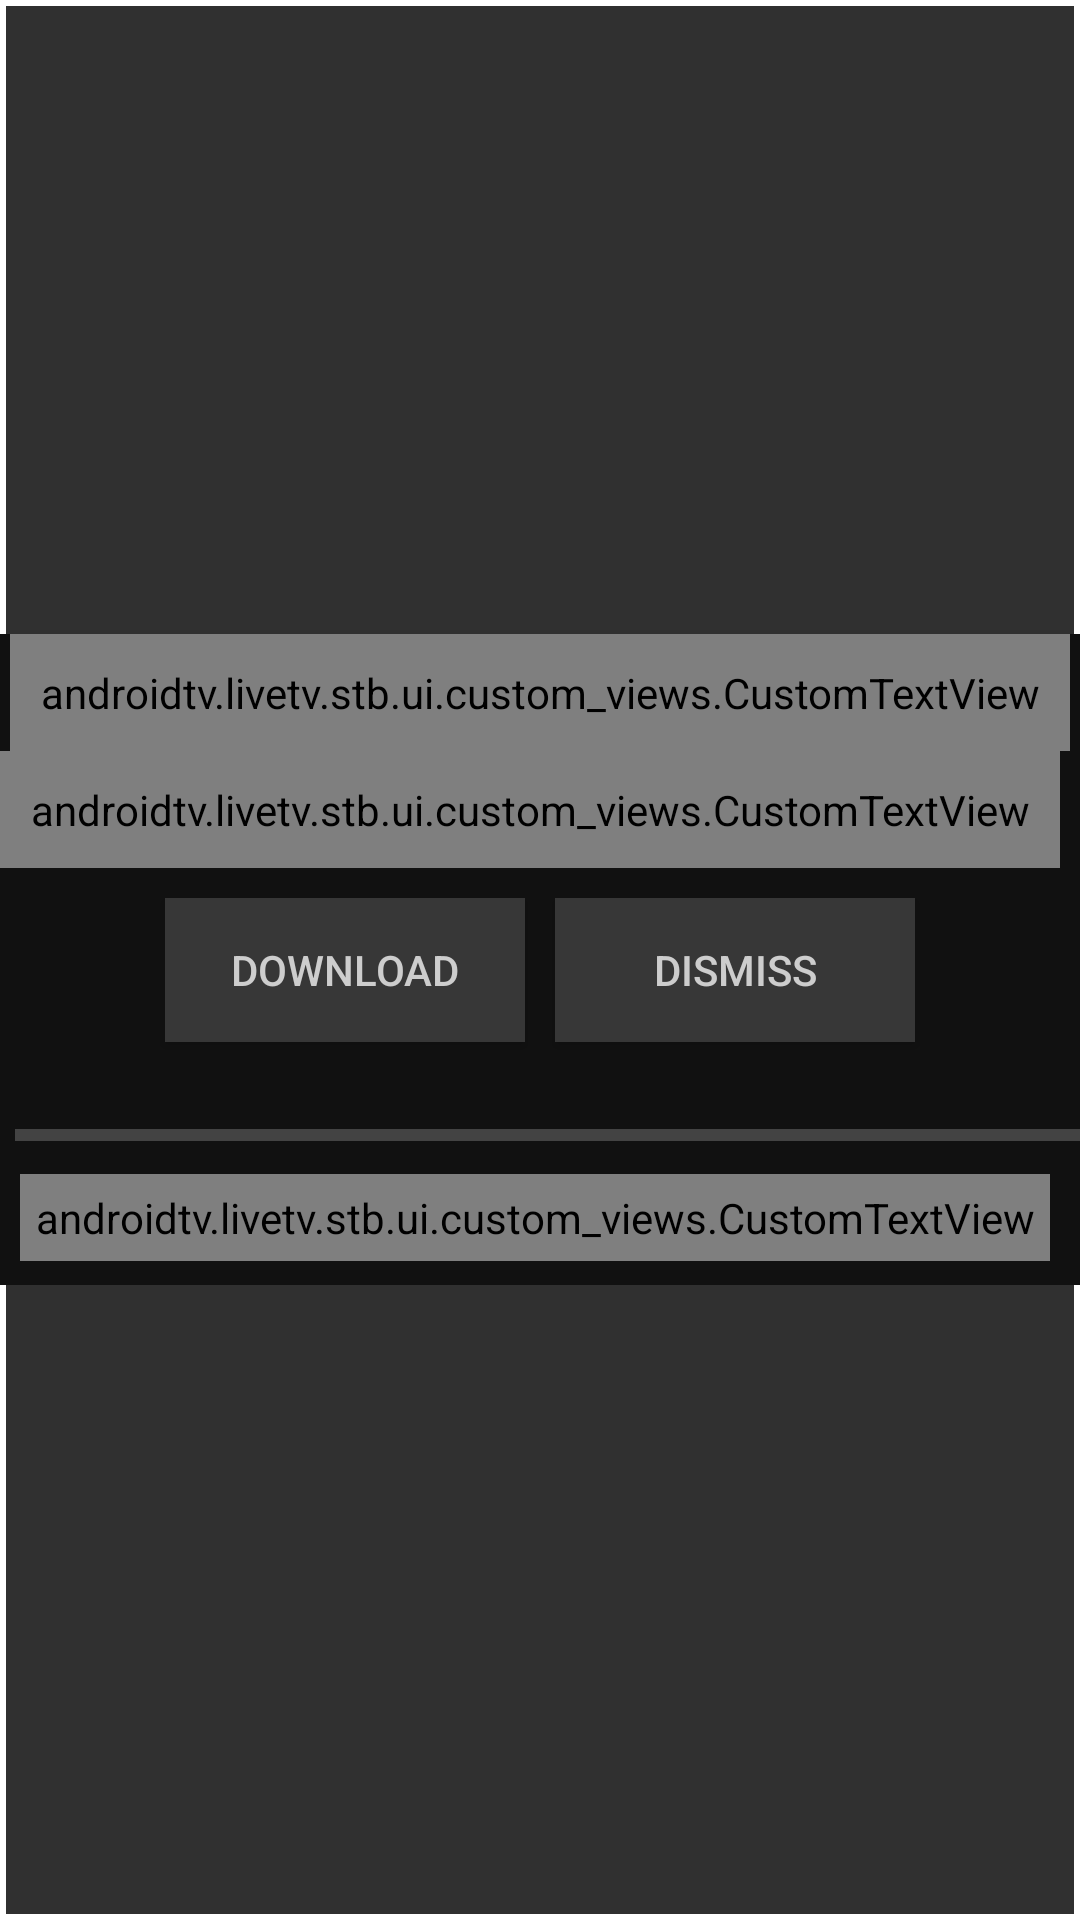

Write the Android layout XML for this screen, with the resource values it uses.
<!-- AndroidManifest.xml: application theme AppTheme -->
<!-- res/layout/fragment_download.xml -->
<FrameLayout xmlns:android="http://schemas.android.com/apk/res/android"
    xmlns:tools="http://schemas.android.com/tools"
    android:layout_width="wrap_content"
    android:layout_height="wrap_content"
    xmlns:app="http://schemas.android.com/apk/res-auto"
    android:layout_gravity="center"
    android:background="@drawable/white_background">

    <LinearLayout
        android:layout_width="wrap_content"
        android:layout_height="wrap_content"
        android:layout_gravity="center"
        android:background="@color/color_black"
        android:orientation="vertical">

        <androidtv.livetv.stb.ui.custom_views.CustomTextView
            android:id="@+id/fragment_header_textView"
            android:layout_width="wrap_content"
            android:layout_height="wrap_content"
            android:layout_gravity="center_horizontal"
            android:textAppearance="?android:attr/textAppearanceLarge"
            android:text="@string/update"
            android:padding="10dp"
            app:fontAssetName="@string/font_helvetica_medium"
            android:textColor="@color/text_color_heading"/>
        <androidtv.livetv.stb.ui.custom_views.CustomTextView
            android:padding="10dp"
            android:id="@+id/downloadTextView"
            android:layout_width="wrap_content"
            android:layout_height="wrap_content"
            android:textColor="@color/text_color"
            app:fontAssetName="@string/font_helvetica_regular"
            android:text="@string/downloading"
            android:textAppearance="?android:attr/textAppearanceMedium"/>
        <LinearLayout
            android:layout_width="wrap_content"
            android:layout_height="wrap_content"
            android:layout_gravity="center"
            android:padding="5dp"
            android:id="@+id/download_or_update_layout"
            android:visibility="visible"
            android:orientation="horizontal">
            <Button
                android:id="@+id/btn_download"
                android:layout_margin="5dp"
                android:layout_width="120dp"
                android:layout_height="wrap_content"
                android:background="@drawable/login_button_selector"
                android:textColor="@color/text_color"
                android:text="@string/download"/>

            <Button
                android:id="@+id/btn_dismiss"
                android:layout_margin="5dp"
                android:layout_width="120dp"
                android:layout_height="wrap_content"
                android:background="@drawable/login_button_selector"
                android:textColor="@color/text_color"
                android:text="@string/dismiss"/>
        </LinearLayout>

        <ProgressBar
            android:padding="5dp"
            android:id="@+id/progress_download"
            style="@style/Widget.AppCompat.ProgressBar.Horizontal"
            android:layout_width="700sp"
            android:layout_height="wrap_content"
            android:layout_marginTop="8dp"
            android:visibility="visible"
            android:maxWidth="700sp"
           />
        <androidtv.livetv.stb.ui.custom_views.CustomTextView
            android:id="@+id/download_percent"
            android:layout_width="wrap_content"
            android:layout_height="wrap_content"
            android:text="0%"
            android:padding="5dp"
            android:layout_gravity="end"
            app:fontAssetName="@string/font_helvetica_regular"
            android:layout_marginRight="10dp"
            android:textColor="@color/text_color"
            android:layout_marginBottom="8dp"
            android:visibility="visible"
            android:layout_marginEnd="10dp"
            tools:ignore="RtlHardcoded" />

    </LinearLayout>


</FrameLayout>
<!-- resources referenced by this layout -->
<resources>
  <color name="color_black">#111111</color>
  <color name="text_color">#cdcdcd</color>
  <color name="text_color_heading">#ececec</color>
  <!-- drawable login_button_selector (drawable) -->
  <?xml version="1.0" encoding="utf-8"?>
  <selector xmlns:android="http://schemas.android.com/apk/res/android">
  
      <item android:drawable="@drawable/button_red" android:state_focused="true"/>	
      
      <item android:drawable="@drawable/button_red" android:state_pressed="true"/>	
  
      <item android:drawable="@drawable/button_gray"/>
  
  </selector>
  <!-- drawable white_background (drawable) -->
  <?xml version="1.0" encoding="utf-8"?>
  <shape xmlns:android="http://schemas.android.com/apk/res/android"
      android:shape="rectangle">
      <stroke android:color="@color/white" android:width="2dp"/>
  
  </shape>
  <string name="dismiss">Dismiss</string>
  <string name="download">download</string>
  <string name="downloading">Downloading…</string>
  <string name="font_helvetica_medium">Helvetica_Neue_Medium.ttf</string>
  <string name="font_helvetica_regular">HelveticaNeue.ttf</string>
  <string name="update">Update Found</string>
  <style name="AppTheme" parent="Theme.AppCompat.NoActionBar">
          
          <item name="colorPrimary">@color/colorPrimary</item>
          <item name="colorPrimaryDark">@color/colorPrimaryDark</item>
          <item name="colorAccent">@color/colorAccent</item>
          <item name="android:windowNoTitle">true</item>
          <item name="android:windowActionBar">false</item>
          <item name="android:windowFullscreen">true</item>
          <item name="android:windowContentOverlay">@null</item>
      </style>
  <!-- drawable button_red: png bitmap (drawable-v24, 15069 bytes) -->
  <!-- drawable button_gray: png bitmap (drawable, 174 bytes) -->
  <color name="white">#FFFFFF</color>
  <color name="colorPrimary">#3F51B5</color>
  <color name="colorPrimaryDark">#303F9F</color>
  <color name="colorAccent">#FF4081</color>
</resources>
